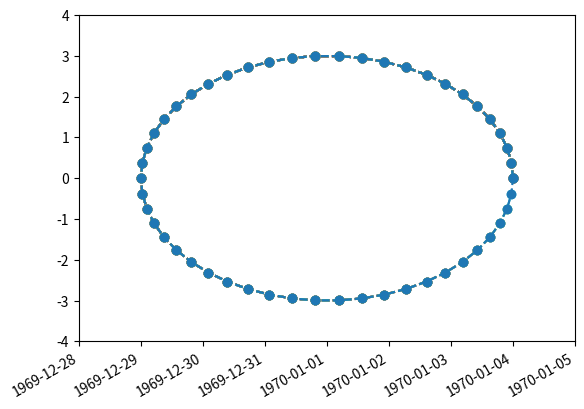

This figure's Python source:
import matplotlib.pyplot as plt
import math

Pi = 3.14159625
fig, ax = plt.subplots()
'''creates a figure as well as subplot'''
'''here ax is the subplot variable'''
x = []
y = []


def points_in_circum(r, n=20):
    circle = [(math.cos(2*Pi/n*x)*r, math.sin(2*Pi/n*x)*r) for x in range(0, n+1)]
    return circle
circle_list = points_in_circum(3,50)
ax.set_xlim(-4, 4)
ax.set_ylim(-4, 4)
for t in circle_list:
    
    x.append(t[0])
    y.append(t[1])
    plt.plot(x,y,"o--")
    plt.pause(0.1)
plt.show()

# Plot Time
import matplotlib
import matplotlib.pyplot as plt
import numpy as np
import datetime

# create date
y = [2, 4, 6, 8, 10, 21, 14, 5, 18, 20]
x = [datetime.datetime.now()+datetime.timedelta(hours=i) for i in range(len(y))]
# plot
plt.plot(x, y)
plt.gcf().autofmt_xdate() #right align
plt.show()

